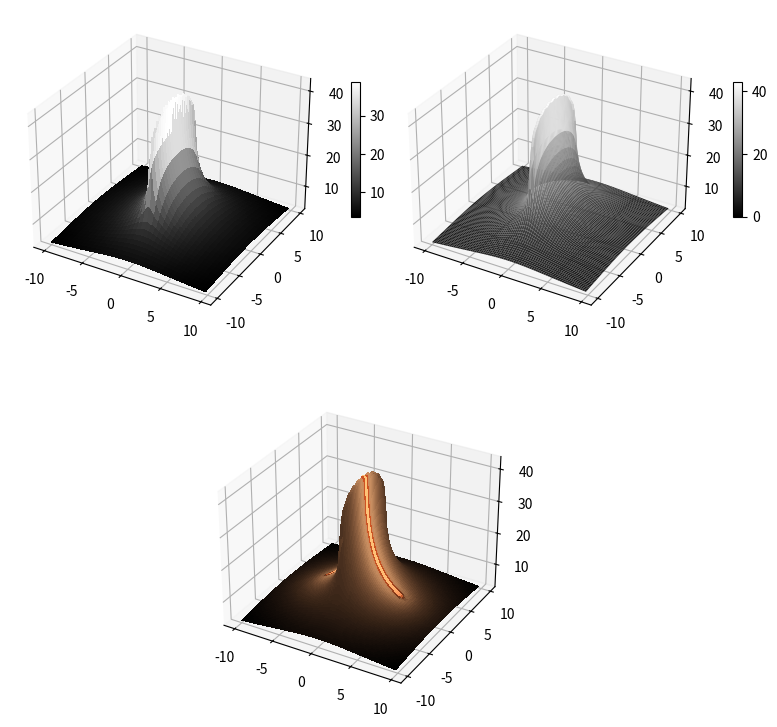
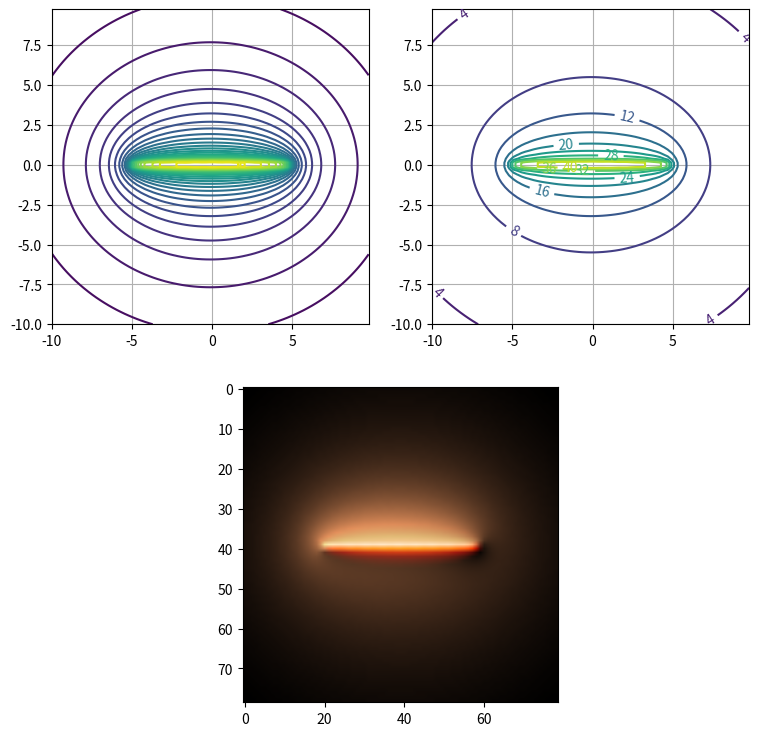
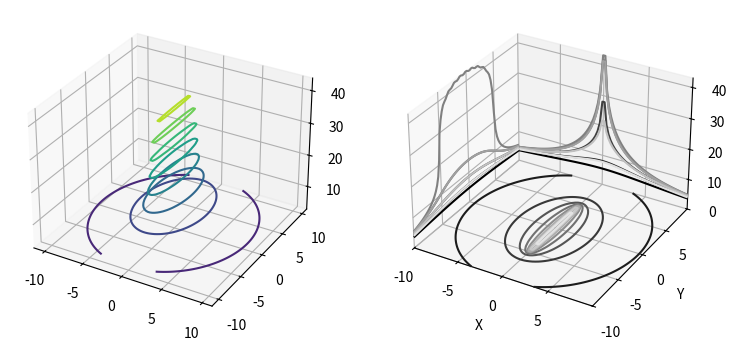

These figures' Python source, in order:
#!/usr/bin/env python
# coding: utf-8

# вычисление и визуализация
# электрического потенциала,
# создаваемого линейной системой
# электрических зарядов

# Ячейка № 1
# подключение библиотеки numpy
import numpy as np

# подключение используемых
# графических библиотек и методов
import matplotlib.pyplot as plt
from matplotlib import cm, colors
from matplotlib.colors import LightSource


# Ячейка № 2

# задание функции, возвращающей
# значения потенциала,
# вычисляемые в узлах
# используемой координатной сетки
# в соответствие с (5.4)
def Potential(q, xq, yq, X, Y):
    # q - вектор, содержащий значения электрических зарядов
    # xq, yq - векторы, содержащие x-е и y-е координаты
    # точек, в которых расположены заряды
    # X, Y - матрицы, содержащие координаты узлов сетки,
    # используемой для расчета потенциала электрического поля,
    # значения элементов которых функцией meshgrid

    # определение числа электрических зарядов
    Nq = len(q)

    # определение числа узлов координатной сетки
    # по оси абсцисс
    Nx = len(X)

    # определение числа узлов координатной сетки
    # по оси ординат
    Ny = len(Y)

    # инициализация массива M,
    # используемого для хранения значений потенциала,
    # вычисляемых в соответствие с (5.4)
    M = np.zeros([Nx, Ny])

    # вычисление значений потенциала,
    # вычисляемых в соответствие с (5.4)
    for i in range(Nx):
        for j in range(Ny):
            s = 0
            for k in range(Nq):
                # вычисление модуля радиуса-вектора,
                # начало которого находится
                #  в месте положения k-го заряда,
                # конец - в i,j-том узле
                # используемой координатной сетки
                R = np.sqrt((X[i, j] - xq[k]) ** 2 + (Y[i, j] - yq[k]) ** 2)

                # вычисление потенциала
                # электрического поля
                # в соответствие с (5.4)
                s = s + q[k] / R

            # сохранение значения потенциала
            # электрического поля в i,j-ом
            # узле координатной стеки в матрицу M
            M[i, j] = s

    return M

# Ячейка # 3

# задание числа электрических зарядов
Nq = 49

# задание значений
# электрических зарядов
q = np.ones(Nq)

# задание координаты
# крайне левого заряда
x1 = -5.0

# задание координаты
# крайне правого заряда
x2 = 5.0

# вычисление абсцисс
# радиусов-векторов
# электрических зарядов
xq = np.linspace(x1, x2, Nq, endpoint=False)

# задание ординат
# электрических зарядов
yq = np.zeros(Nq)

# задание числа узлов сетки,
# в узлах которой вычисляются
# значения потенциала,
# создаваемого линейной системой
# электрических зарядов
Nd = 79

# задание минимального значения
# абсциссы координатной сетки
X_min = -10

# задание максимального значения
# абсциссы координатной сетки
X_max = 10

# задание минимального значения
# ординаты координатной сетки
Y_min = -10

# задание максимального значения
# ординаты координатной сетки
Y_max = 10

X = np.linspace(X_min, X_max, Nd, endpoint=False)
Y = np.linspace(Y_min, Y_max, Nd, endpoint=False)

# вычисление значений
# электростатического потенциала,
# создаваемого линейной системой
# электрических зарядов,
# в узлах выбранной сетки
[X1, Y1] = np.meshgrid(X, Y)
M = Potential(q, xq, yq, X1, Y1)


# Ячейка № 4

# визуализация электростатического потенциала
# в виде 3D поверхности
fig = plt.figure(figsize=(9, 9))
ax = fig.add_subplot(2, 1, 2, projection="3d")
ls = LightSource(350, 90)
rgb = ls.shade(M, cmap=cm.copper, vert_exag=0.1, blend_mode="soft")
surf = ax.plot_surface(
    X1,
    Y1,
    M.T,
    rstride=1,
    cstride=1,
    cmap=cm.copper,
    facecolors=rgb,
    linewidth=0,
    antialiased=False,
    shade=False,
)

ax = fig.add_subplot(2, 2, 1, projection="3d")
surf = ax.plot_surface(X1, Y1, M.T, cmap=cm.gray, linewidth=0, antialiased=False)
cax = fig.add_axes([0.505, 0.65, 0.01, 0.15])
fig.colorbar(surf, orientation="vertical", cax=cax)

ax = fig.add_subplot(2, 2, 2, projection="3d")
ls = LightSource(270, 90)  # (270, 45)
norm = colors.Normalize(vmin=0, vmax=np.max(M))
surf = ax.plot_surface(
    X1, Y1, M.T, rstride=1, norm=norm, cstride=1, alpha=1, cmap=cm.gray, linewidth=0
)
cax = fig.add_axes([0.93, 0.65, 0.01, 0.15])
fig.colorbar(surf, orientation="vertical", cax=cax)

plt.show()

print("-----------------------------------------")

# визуализация электростатического потенциала
# в виде 2D карты линий уровня
fig = plt.figure(figsize=(9, 9))
ax = fig.add_subplot(2, 1, 2)
cmap = plt.cm.copper
ls = LightSource(315, 45)
rgb = ls.shade(M, cmap)
# plt.subplots()
ax.imshow(rgb, interpolation="bilinear")
im = ax.imshow(M.T, cmap=cmap)
im.remove()

ax = fig.add_subplot(2, 2, 1)
CS = ax.contour(X1, Y1, M, levels=33)
ax.grid(True)

ax = fig.add_subplot(2, 2, 2)
CS = ax.contour(X1, Y1, M, levels=9)
ax.clabel(CS, inline=True, fontsize=10)
ax.grid(True)

plt.show()
print("-----------------------------------------")

# визуализация электростатического потенциала
# в виде 3D карты линий уровня
fig = plt.figure(figsize=(9, 9))
ax_3d = fig.add_subplot(1, 2, 1, projection="3d")
ax_3d.contour(X1, Y1, M.T, levels=7)
ax = fig.add_subplot(1, 2, 2, projection="3d")
x_min = np.min(X1)
x_max = np.max(X1)
y_min = np.min(Y1)
y_max = np.max(Y1)
z_min = 0
z_max = np.max(M)
ax.contour(X1, Y1, M.T, zdir="z", offset=z_min, cmap="gray")
ax.contour(X1, Y1, M.T, zdir="x", offset=x_min, cmap="gray")
ax.contour(X1, Y1, M.T, zdir="y", offset=y_max, cmap="gray")
ax.set(
    xlim=(x_min, x_max),
    ylim=(y_min, y_max),
    zlim=(z_min, z_max),
    xlabel="X",
    ylabel="Y",
    zlabel="Z",
)

plt.show()
